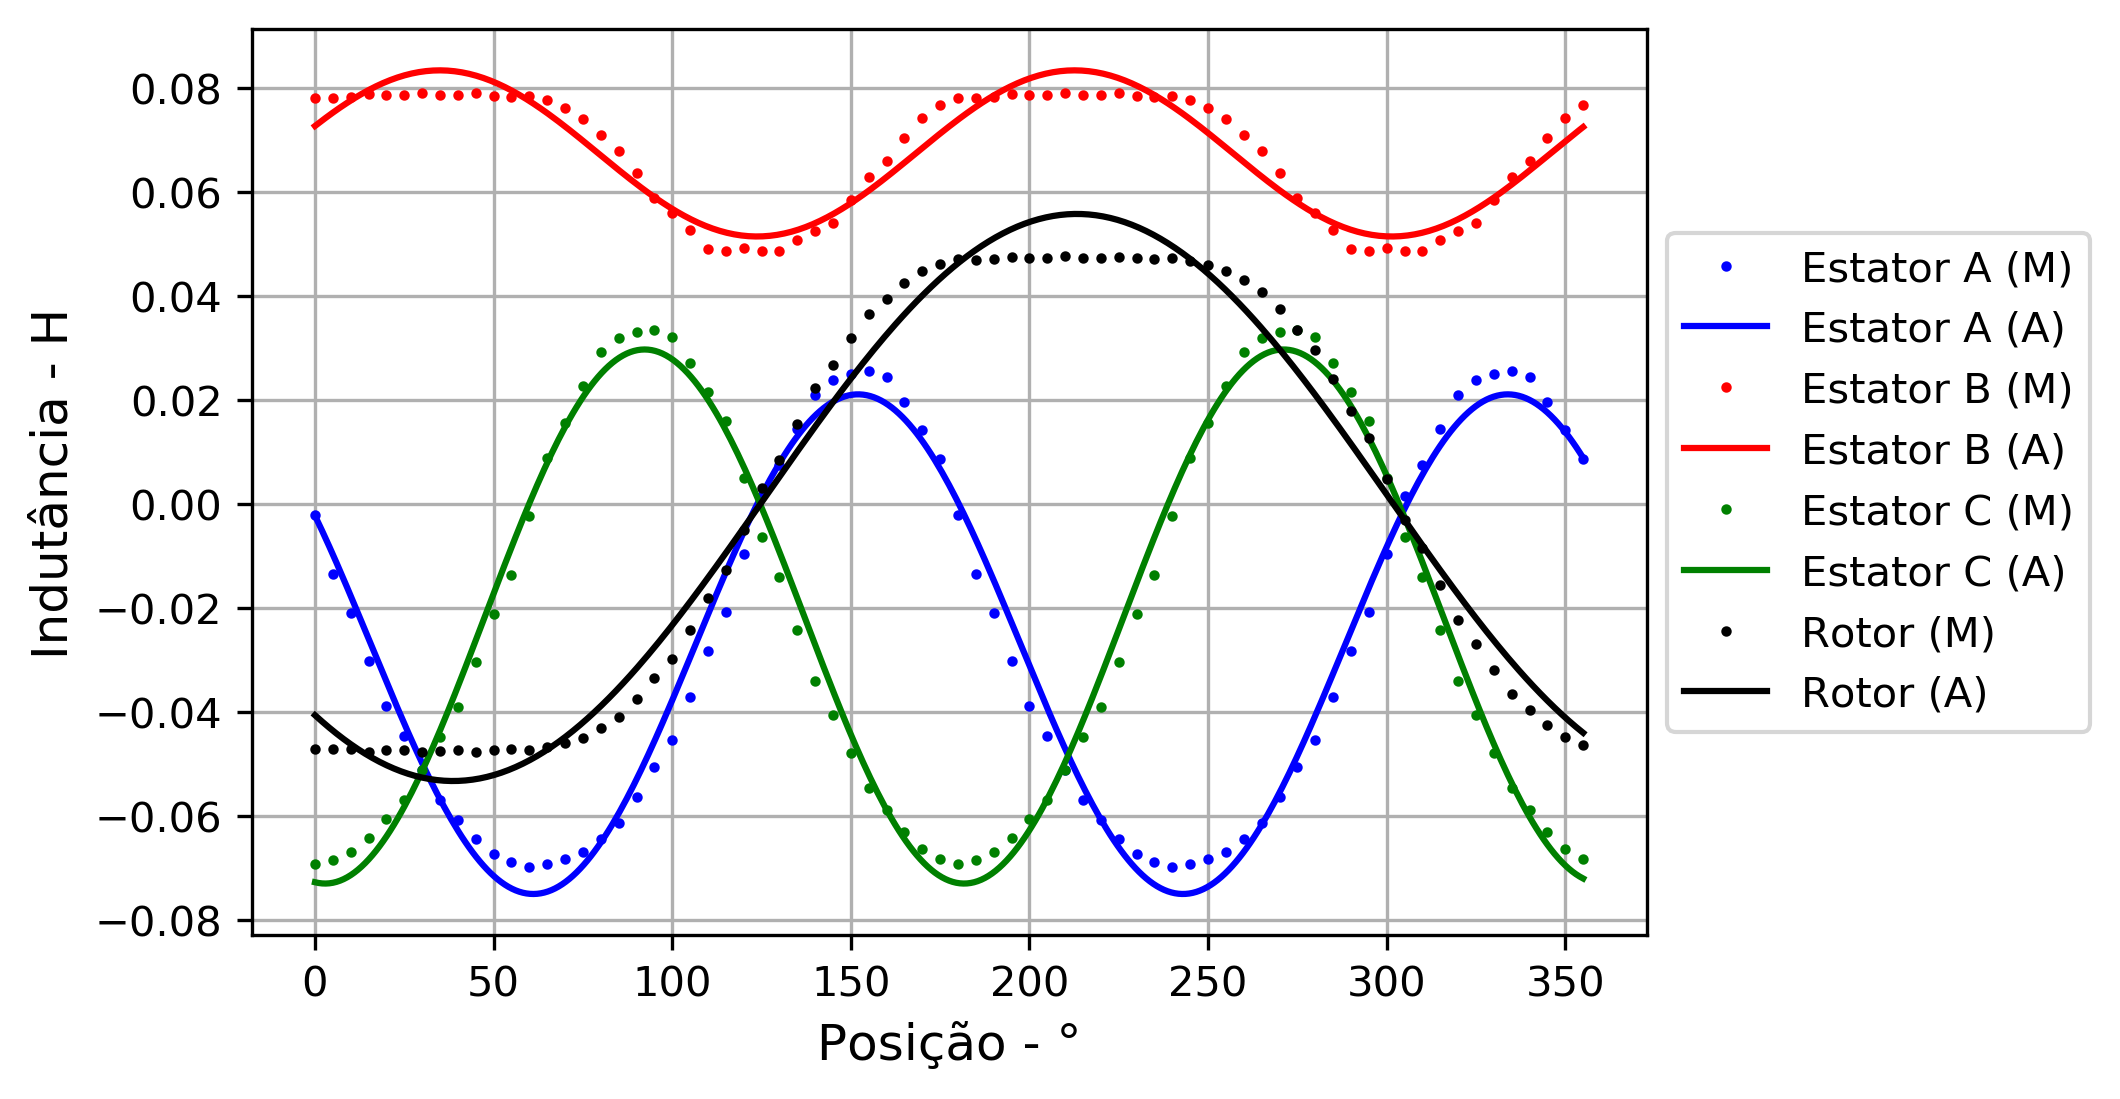

Data behind this chart, as committed beside it:
Posicao, Fluxo_Concatenado_rotor, Fluxo_Concatenado_estatorA, Fluxo_Concatenado_estatorB, Fluxo_Concatenado_estatorC
0, -0.1413, -0.005939, 0.2344, -0.2074
5, -0.1411, -0.04002, 0.2345, -0.2053
10, -0.1413, -0.06285, 0.2349, -0.2004
15, -0.1426, -0.09013, 0.2367, -0.1926
20, -0.1419, -0.1164, 0.2358, -0.1815
25, -0.1419, -0.1337, 0.2358, -0.1704
30, -0.143, -0.1531, 0.2372, -0.1534
35, -0.1421, -0.1705, 0.2361, -0.134
40, -0.1419, -0.1818, 0.2358, -0.1168
45, -0.1428, -0.1931, 0.237, -0.09111
50, -0.1418, -0.2014, 0.2356, -0.06349
55, -0.1414, -0.2065, 0.235, -0.04084
60, -0.142, -0.2093, 0.2356, -0.007022
65, -0.1403, -0.2076, 0.233, 0.02681
70, -0.1379, -0.2047, 0.2286, 0.04686
75, -0.1347, -0.2006, 0.2223, 0.0683
80, -0.1292, -0.1929, 0.213, 0.08797
85, -0.1226, -0.1836, 0.204, 0.09604
90, -0.1125, -0.1691, 0.191, 0.09931
95, -0.1005, -0.1518, 0.1764, 0.1007
100, -0.08921, -0.1357, 0.1681, 0.09624
105, -0.07228, -0.1112, 0.1584, 0.0816
110, -0.0539, -0.0846, 0.1475, 0.06489
115, -0.03817, -0.06222, 0.1459, 0.04791
120, -0.01473, -0.02861, 0.148, 0.01541
125, 0.009098, 0.004597, 0.1463, -0.01876
130, 0.02545, 0.0229, 0.1461, -0.04207
135, 0.04628, 0.04323, 0.1526, -0.07224
140, 0.06685, 0.06308, 0.1573, -0.1021
145, 0.08055, 0.07167, 0.1621, -0.1218
150, 0.0957, 0.07496, 0.1756, -0.1437
155, 0.1095, 0.07692, 0.1885, -0.1637
160, 0.1186, 0.07315, 0.1978, -0.1766
165, 0.1275, 0.05879, 0.2112, -0.1892
170, 0.1344, 0.04258, 0.223, -0.1988
175, 0.1387, 0.0263, 0.2304, -0.2046
180, 0.1413, -0.005939, 0.2344, -0.2074
185, 0.1411, -0.04002, 0.2345, -0.2053
190, 0.1413, -0.06285, 0.2349, -0.2004
195, 0.1426, -0.09013, 0.2367, -0.1926
200, 0.1419, -0.1164, 0.2358, -0.1815
205, 0.1419, -0.1337, 0.2358, -0.1704
210, 0.143, -0.1531, 0.2372, -0.1534
215, 0.1421, -0.1705, 0.2361, -0.134
220, 0.1419, -0.1818, 0.2358, -0.1168
225, 0.1428, -0.1931, 0.237, -0.09111
230, 0.1418, -0.2014, 0.2356, -0.06349
235, 0.1414, -0.2065, 0.235, -0.04083
240, 0.142, -0.2093, 0.2356, -0.007022
245, 0.1403, -0.2076, 0.233, 0.02681
250, 0.1379, -0.2047, 0.2286, 0.04686
255, 0.1347, -0.2006, 0.2223, 0.0683
260, 0.1292, -0.1929, 0.213, 0.08797
265, 0.1226, -0.1836, 0.204, 0.09604
270, 0.1125, -0.1691, 0.191, 0.09931
275, 0.1005, -0.1518, 0.1764, 0.1007
280, 0.08921, -0.1357, 0.1681, 0.09625
285, 0.07228, -0.1112, 0.1584, 0.0816
290, 0.0539, -0.0846, 0.1475, 0.06489
295, 0.03817, -0.06222, 0.1459, 0.04791
... 12 more rows
